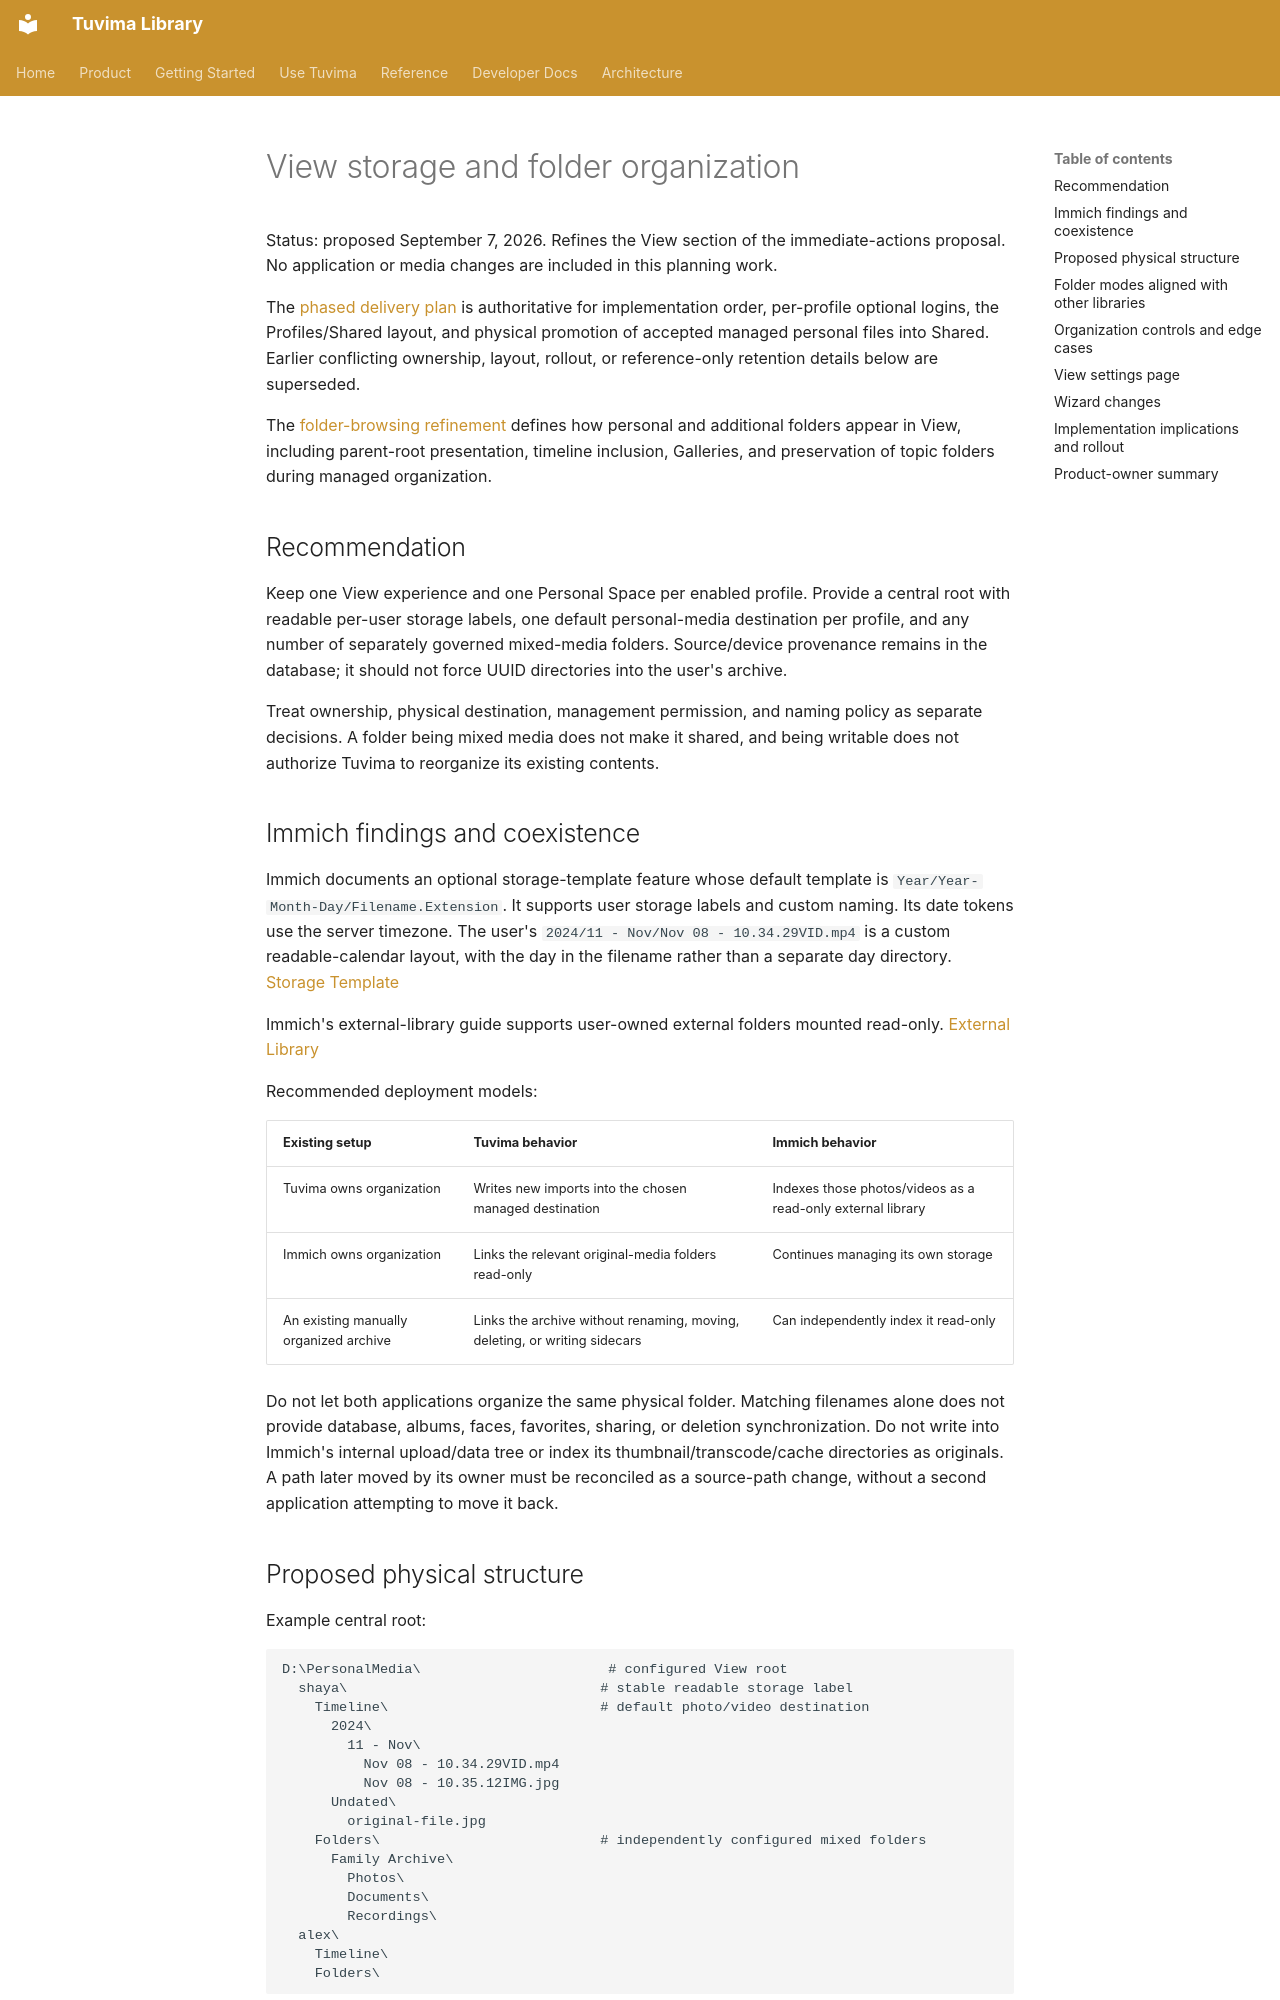

repository: Tuvima/tuvima_library · page: proposals/view-storage-organization-plan-2026-09-07/index.html · generator: mkdocs

---
title: "View Storage and Folder Organization"
summary: "A central per-user destination, readable calendar organization, and independently governed mixed-media folders."
audience: "developer"
category: "proposals"
product_area: "settings-libraries"
---

# View storage and folder organization

Status: proposed September 7, 2026. Refines the View section of the immediate-actions proposal. No application or media changes are included in this planning work.

The [phased delivery plan](view-phased-delivery-plan-2026-09-07.md) is authoritative for implementation order, per-profile optional logins, the Profiles/Shared layout, and physical promotion of accepted managed personal files into Shared. Earlier conflicting ownership, layout, rollout, or reference-only retention details below are superseded.

The [folder-browsing refinement](view-folder-browsing-plan-2026-09-07.md) defines how personal and additional folders appear in View, including parent-root presentation, timeline inclusion, Galleries, and preservation of topic folders during managed organization.

## Recommendation

Keep one View experience and one Personal Space per enabled profile. Provide a central root with readable per-user storage labels, one default personal-media destination per profile, and any number of separately governed mixed-media folders. Source/device provenance remains in the database; it should not force UUID directories into the user's archive.

Treat ownership, physical destination, management permission, and naming policy as separate decisions. A folder being mixed media does not make it shared, and being writable does not authorize Tuvima to reorganize its existing contents.

## Immich findings and coexistence

Immich documents an optional storage-template feature whose default template is `Year/Year-Month-Day/Filename.Extension`. It supports user storage labels and custom naming. Its date tokens use the server timezone. The user's `2024/11 - Nov/Nov 08 - 10.34.29VID.mp4` is a custom readable-calendar layout, with the day in the filename rather than a separate day directory. [Storage Template](https://docs.immich.app/administration/storage-template/)

Immich's external-library guide supports user-owned external folders mounted read-only. [External Library](https://docs.immich.app/guides/external-library/)

Recommended deployment models:

| Existing setup | Tuvima behavior | Immich behavior |
| --- | --- | --- |
| Tuvima owns organization | Writes new imports into the chosen managed destination | Indexes those photos/videos as a read-only external library |
| Immich owns organization | Links the relevant original-media folders read-only | Continues managing its own storage |
| An existing manually organized archive | Links the archive without renaming, moving, deleting, or writing sidecars | Can independently index it read-only |

Do not let both applications organize the same physical folder. Matching filenames alone does not provide database, albums, faces, favorites, sharing, or deletion synchronization. Do not write into Immich's internal upload/data tree or index its thumbnail/transcode/cache directories as originals. A path later moved by its owner must be reconciled as a source-path change, without a second application attempting to move it back.
